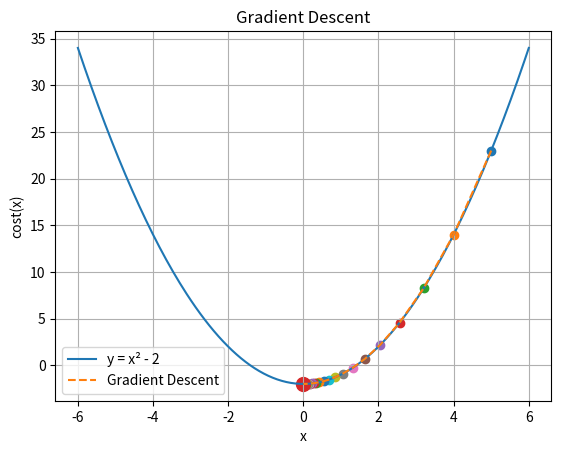

Python code for this plot:
import numpy as np
import matplotlib.pyplot as plt

# Đạo hàm
def grad(x):
    return 2*x

# Hàm chi phí
def cost(x):
    return x**2 - 2


# Gradient Descent
def myGD1(x0, eta):
    x = [x0]

    for it in range(100):
        x_new = x[-1] - eta*grad(x[-1])

        if abs(grad(x_new)) < 1e-3:
            x.append(x_new)
            break

        x.append(x_new)

    return x, it


# Chạy Gradient Descent
x, it = myGD1(5, 0.1)

print("Solution x = %f, cost = %f, after %d iterations"
      % (x[-1], cost(x[-1]), it))


# =========================
# VẼ ĐỒ THỊ
# =========================

# Tạo các giá trị x để vẽ hàm
x_values = np.linspace(-6, 6, 200)

# Tính giá trị y
y_values = cost(x_values)

# Vẽ hàm cost(x)
plt.plot(x_values, y_values, label="y = x² - 2")

# Vẽ quá trình Gradient Descent
for i in range(len(x)):
    plt.scatter(x[i], cost(x[i]))

# Nối các điểm Gradient Descent
plt.plot(x, [cost(i) for i in x], '--', label="Gradient Descent")

# Đánh dấu nghiệm cuối cùng
plt.scatter(x[-1], cost(x[-1]), s=100)

plt.xlabel("x")
plt.ylabel("cost(x)")
plt.title("Gradient Descent")

plt.legend()
plt.grid()

# Hiện cửa sổ hình
plt.show()
